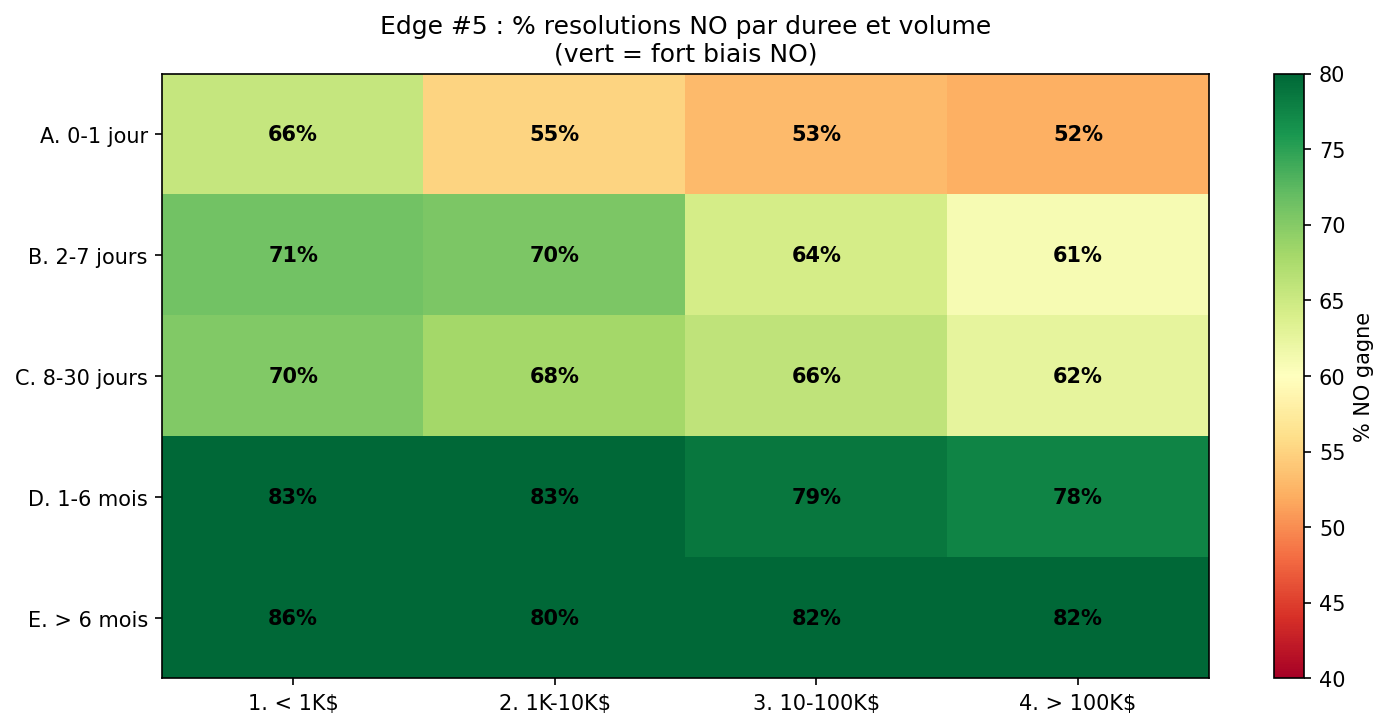

The table this chart was drawn from, first rows:
duree, tranche_vol, nb_marches, pct_no_gagne
A. 0-1 jour, 1. < 1K$, 216814, 65.5
A. 0-1 jour, 2. 1K-10K$, 62032, 55.1
A. 0-1 jour, 3. 10-100K$, 48022, 53.0
A. 0-1 jour, 4. > 100K$, 16039, 52.3
B. 2-7 jours, 1. < 1K$, 59974, 71.2
B. 2-7 jours, 2. 1K-10K$, 46785, 70.5
B. 2-7 jours, 3. 10-100K$, 52975, 64.3
B. 2-7 jours, 4. > 100K$, 16392, 60.9
C. 8-30 jours, 1. < 1K$, 52282, 70.2
C. 8-30 jours, 2. 1K-10K$, 29106, 68.1
C. 8-30 jours, 3. 10-100K$, 25342, 66.0
C. 8-30 jours, 4. > 100K$, 14667, 62.5
D. 1-6 mois, 1. < 1K$, 3063, 83.4
D. 1-6 mois, 2. 1K-10K$, 6130, 83.1
D. 1-6 mois, 3. 10-100K$, 8056, 78.7
D. 1-6 mois, 4. > 100K$, 6066, 77.5
E. > 6 mois, 1. < 1K$, 801, 86.4
E. > 6 mois, 2. 1K-10K$, 1015, 80.1
E. > 6 mois, 3. 10-100K$, 2211, 81.8
E. > 6 mois, 4. > 100K$, 2876, 82.2
